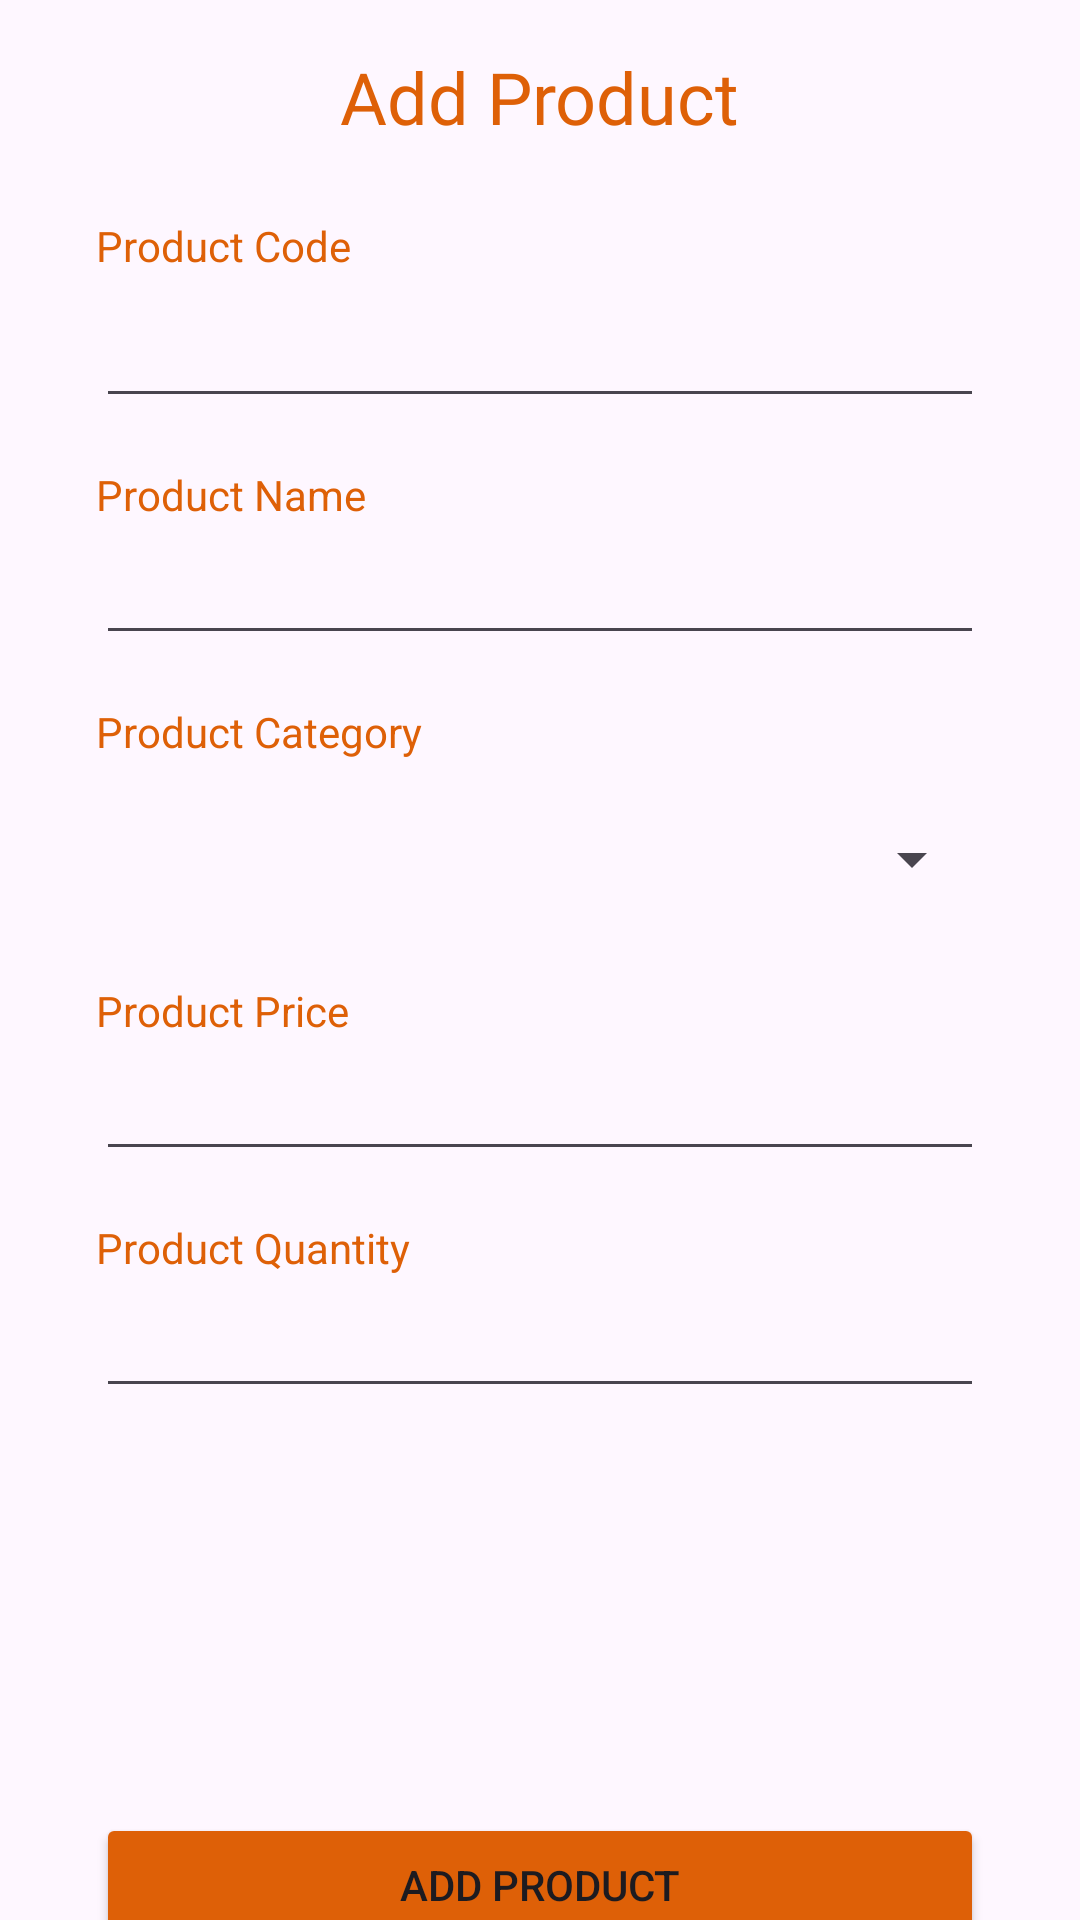

Android layout source for this screen:
<!-- AndroidManifest.xml: application theme Theme.ElecShop -->
<!-- res/layout/fragment_add_product.xml -->
<?xml version="1.0" encoding="utf-8"?>
<androidx.constraintlayout.widget.ConstraintLayout xmlns:android="http://schemas.android.com/apk/res/android"
    xmlns:app="http://schemas.android.com/apk/res-auto"
    xmlns:tools="http://schemas.android.com/tools"
    android:id="@+id/addProductLayout"
    android:layout_width="match_parent"
    android:layout_height="match_parent"
    tools:context=".navigations.AddProductFragment">

    <Spinner
        android:id="@+id/spinner"
        android:layout_width="0dp"
        android:layout_height="50dp"
        android:layout_marginTop="8dp"
        app:layout_constraintEnd_toEndOf="@+id/productName"
        app:layout_constraintStart_toStartOf="@+id/textView9"
        app:layout_constraintTop_toBottomOf="@+id/textView9" />

    <TextView
        android:id="@+id/textView9"
        android:layout_width="wrap_content"
        android:layout_height="wrap_content"
        android:layout_marginTop="16dp"
        android:text="@string/productCategory"
        android:textColor="@color/darkOrange"
        app:layout_constraintStart_toStartOf="@+id/productName"
        app:layout_constraintTop_toBottomOf="@+id/productName" />

    <TextView
        android:id="@+id/textView8"
        android:layout_width="wrap_content"
        android:layout_height="wrap_content"
        android:layout_marginStart="32dp"
        android:layout_marginTop="24dp"
        android:text="@string/productCode"
        android:textColor="@color/darkOrange"
        app:layout_constraintStart_toStartOf="parent"
        app:layout_constraintTop_toBottomOf="@+id/textView7" />

    <EditText
        android:id="@+id/productCode"
        android:layout_width="0dp"
        android:layout_height="40dp"
        android:layout_marginStart="32dp"
        android:layout_marginTop="8dp"
        android:layout_marginEnd="32dp"
        android:ems="10"
        android:inputType="text"
        android:textSize="14sp"
        app:layout_constraintEnd_toEndOf="parent"
        app:layout_constraintStart_toStartOf="parent"
        app:layout_constraintTop_toBottomOf="@+id/textView8" />

    <TextView
        android:id="@+id/textView7"
        android:layout_width="wrap_content"
        android:layout_height="wrap_content"
        android:layout_marginTop="16dp"
        android:fontFamily="@font/adlam_display"
        android:text="@string/addProduct"
        android:textColor="@color/darkOrange"
        android:textSize="24sp"
        app:layout_constraintEnd_toEndOf="parent"
        app:layout_constraintStart_toStartOf="parent"
        app:layout_constraintTop_toTopOf="parent" />

    <TextView
        android:id="@+id/textView10"
        android:layout_width="wrap_content"
        android:layout_height="wrap_content"
        android:layout_marginTop="16dp"
        android:text="@string/productName"
        android:textColor="@color/darkOrange"
        app:layout_constraintStart_toStartOf="@+id/productCode"
        app:layout_constraintTop_toBottomOf="@+id/productCode" />

    <EditText
        android:id="@+id/productName"
        android:layout_width="0dp"
        android:layout_height="wrap_content"
        android:layout_marginTop="8dp"
        android:ems="10"
        android:inputType="text"
        android:textSize="14sp"
        app:layout_constraintEnd_toEndOf="@+id/productCode"
        app:layout_constraintStart_toStartOf="@+id/textView10"
        app:layout_constraintTop_toBottomOf="@+id/textView10" />

    <TextView
        android:id="@+id/textView11"
        android:layout_width="wrap_content"
        android:layout_height="wrap_content"
        android:layout_marginTop="16dp"
        android:text="@string/productPrice"
        android:textColor="@color/darkOrange"
        app:layout_constraintStart_toStartOf="@+id/spinner"
        app:layout_constraintTop_toBottomOf="@+id/spinner" />

    <EditText
        android:id="@+id/productPriceTxt"
        android:layout_width="0dp"
        android:layout_height="wrap_content"
        android:layout_marginTop="8dp"
        android:ems="10"
        android:inputType="number"
        android:textSize="14sp"
        app:layout_constraintEnd_toEndOf="@+id/spinner"
        app:layout_constraintStart_toStartOf="@+id/textView11"
        app:layout_constraintTop_toBottomOf="@+id/textView11" />

    <TextView
        android:id="@+id/textView12"
        android:layout_width="wrap_content"
        android:layout_height="wrap_content"
        android:layout_marginTop="16dp"
        android:text="@string/productQty"
        android:textColor="@color/darkOrange"
        app:layout_constraintStart_toStartOf="@+id/productPriceTxt"
        app:layout_constraintTop_toBottomOf="@+id/productPriceTxt" />

    <EditText
        android:id="@+id/ProductQtyTxt"
        android:layout_width="0dp"
        android:layout_height="wrap_content"
        android:layout_marginTop="8dp"
        android:ems="10"
        android:inputType="number"
        android:textSize="14sp"
        app:layout_constraintEnd_toEndOf="@+id/spinner"
        app:layout_constraintStart_toStartOf="@+id/textView12"
        app:layout_constraintTop_toBottomOf="@+id/textView12" />

    <ImageView
        android:id="@+id/productImageView"
        android:layout_width="150dp"
        android:layout_height="111dp"
        android:layout_marginTop="8dp"
        app:layout_constraintEnd_toEndOf="parent"
        app:layout_constraintStart_toStartOf="parent"
        app:layout_constraintTop_toBottomOf="@+id/ProductQtyTxt"
        app:srcCompat="@drawable/ic_menu_camera"
        tools:src="@drawable/ic_menu_camera" />

    <Button
        android:id="@+id/addProductBtn"
        android:layout_width="0dp"
        android:layout_height="wrap_content"
        android:layout_marginTop="16dp"
        android:backgroundTint="@color/darkOrange"
        android:text="@string/addProduct"
        app:layout_constraintEnd_toEndOf="@+id/ProductQtyTxt"
        app:layout_constraintStart_toStartOf="@+id/ProductQtyTxt"
        app:layout_constraintTop_toBottomOf="@+id/productImageView" />

</androidx.constraintlayout.widget.ConstraintLayout>
<!-- resources referenced by this layout -->
<resources>
  <color name="darkOrange">#DE6007</color>
  <string name="addProduct">Add Product</string>
  <string name="productCategory">Product Category</string>
  <string name="productCode">Product Code</string>
  <string name="productName">Product Name</string>
  <string name="productPrice">Product Price</string>
  <string name="productQty">Product Quantity</string>
  <style name="Theme.ElecShop" parent="Base.Theme.ElecShop" />
  <style name="Base.Theme.ElecShop" parent="Theme.Material3.DayNight.NoActionBar">
          
          
      </style>
</resources>
